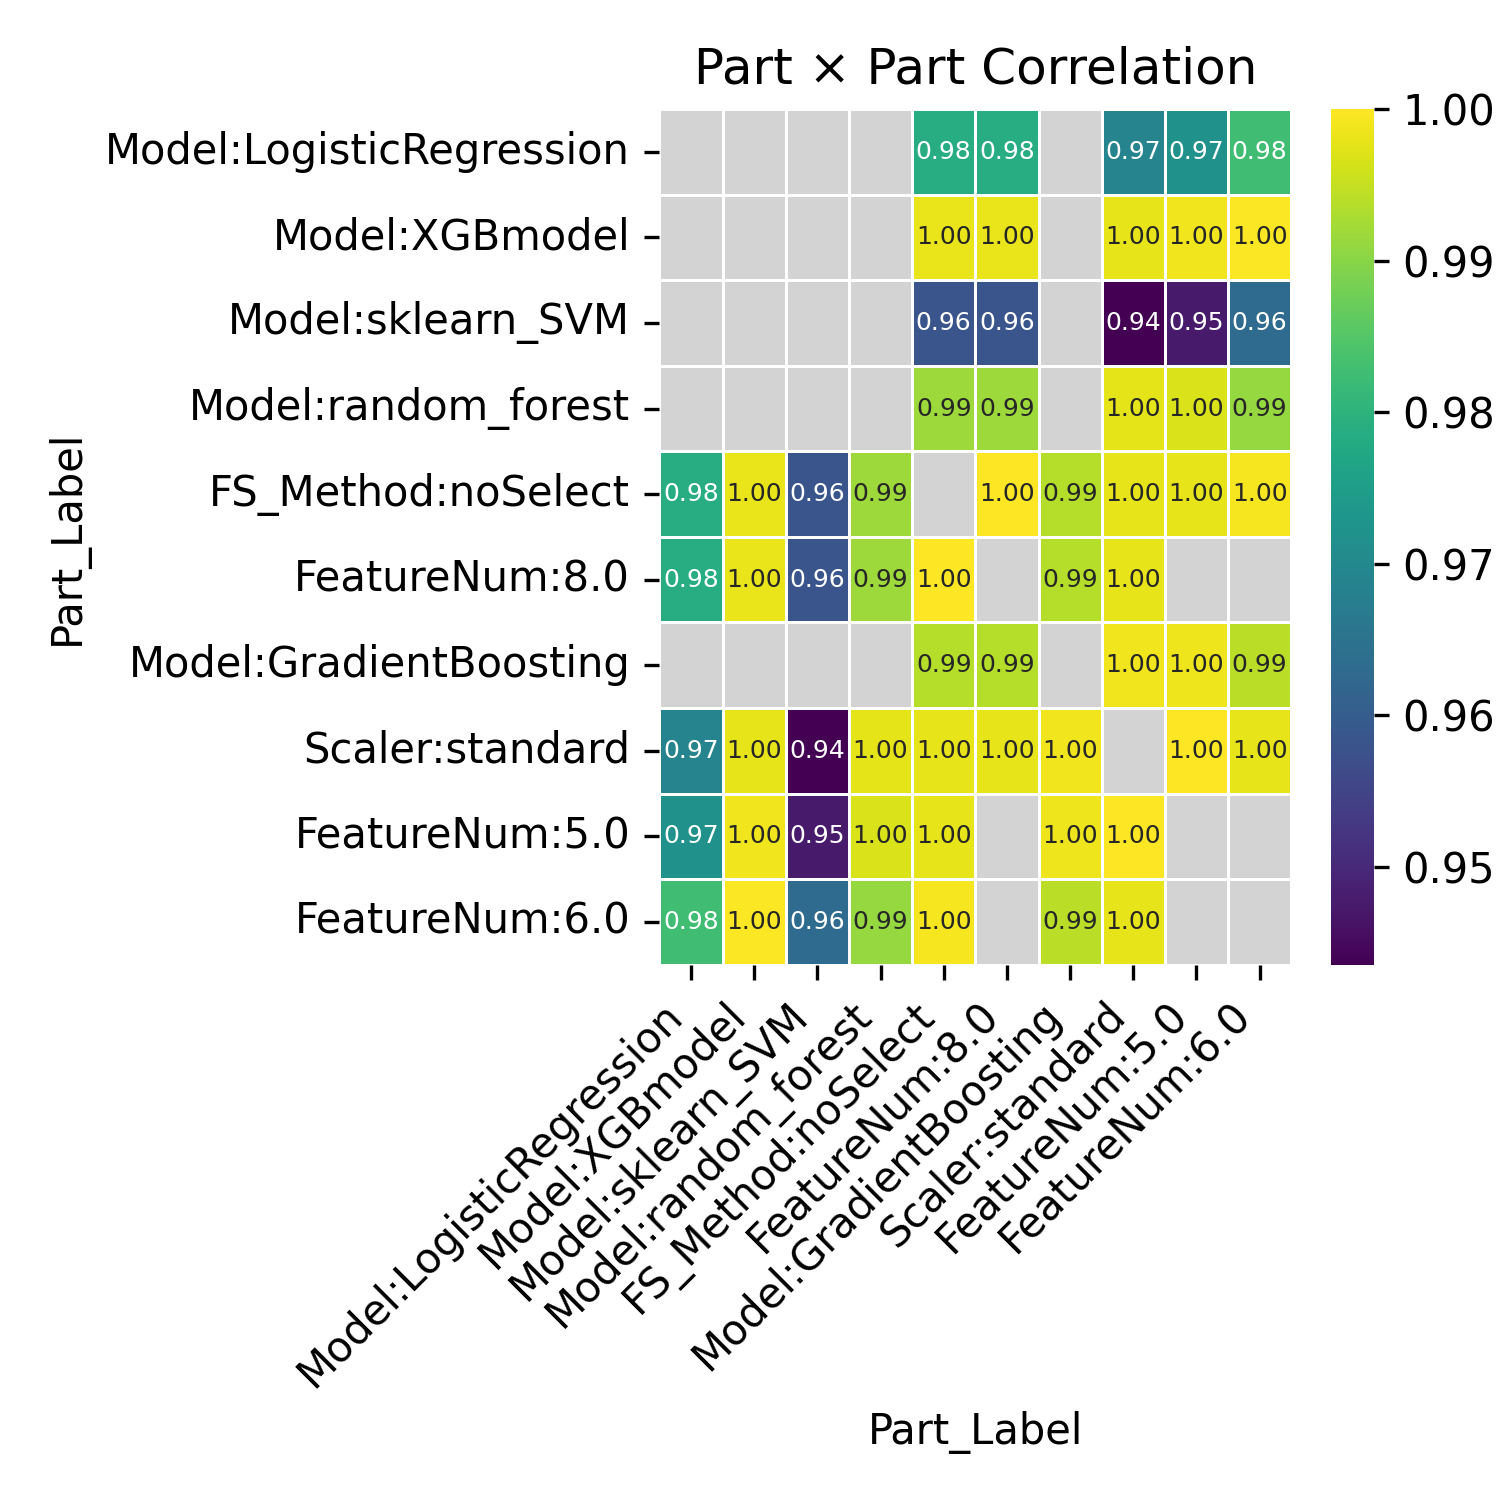

The table this chart was drawn from, first rows:
Part_Label, Model:LogisticRegression, Model:XGBmodel, Model:sklearn_SVM, Model:random_forest, FS_Method:noSelect, FeatureNum:8.0, Model:GradientBoosting, Scaler:standard, FeatureNum:5.0, FeatureNum:6.0
Model:LogisticRegression, , , , , 0.9788, 0.9788, , 0.969, 0.972, 0.9826
Model:XGBmodel, , , , , 0.998, 0.998, , 0.998, 0.9988, 0.9996
Model:sklearn_SVM, , , , , 0.9581, 0.9581, , 0.9435, 0.9473, 0.963
Model:random_forest, , , , , 0.9918, 0.9918, , 0.9976, 0.9967, 0.991
FS_Method:noSelect, 0.9788, 0.998, 0.9581, 0.9918, , 1.0, 0.9937, 0.9979, 0.9979, 0.9992
FeatureNum:8.0, 0.9788, 0.998, 0.9581, 0.9918, 1.0, , 0.9937, 0.9979, , 
Model:GradientBoosting, , , , , 0.9937, 0.9937, , 0.9989, 0.9986, 0.9941
Scaler:standard, 0.969, 0.998, 0.9435, 0.9976, 0.9979, 0.9979, 0.9989, , 0.9999, 0.9978
FeatureNum:5.0, 0.972, 0.9988, 0.9473, 0.9967, 0.9979, , 0.9986, 0.9999, , 
FeatureNum:6.0, 0.9826, 0.9996, 0.963, 0.991, 0.9992, , 0.9941, 0.9978, , 
